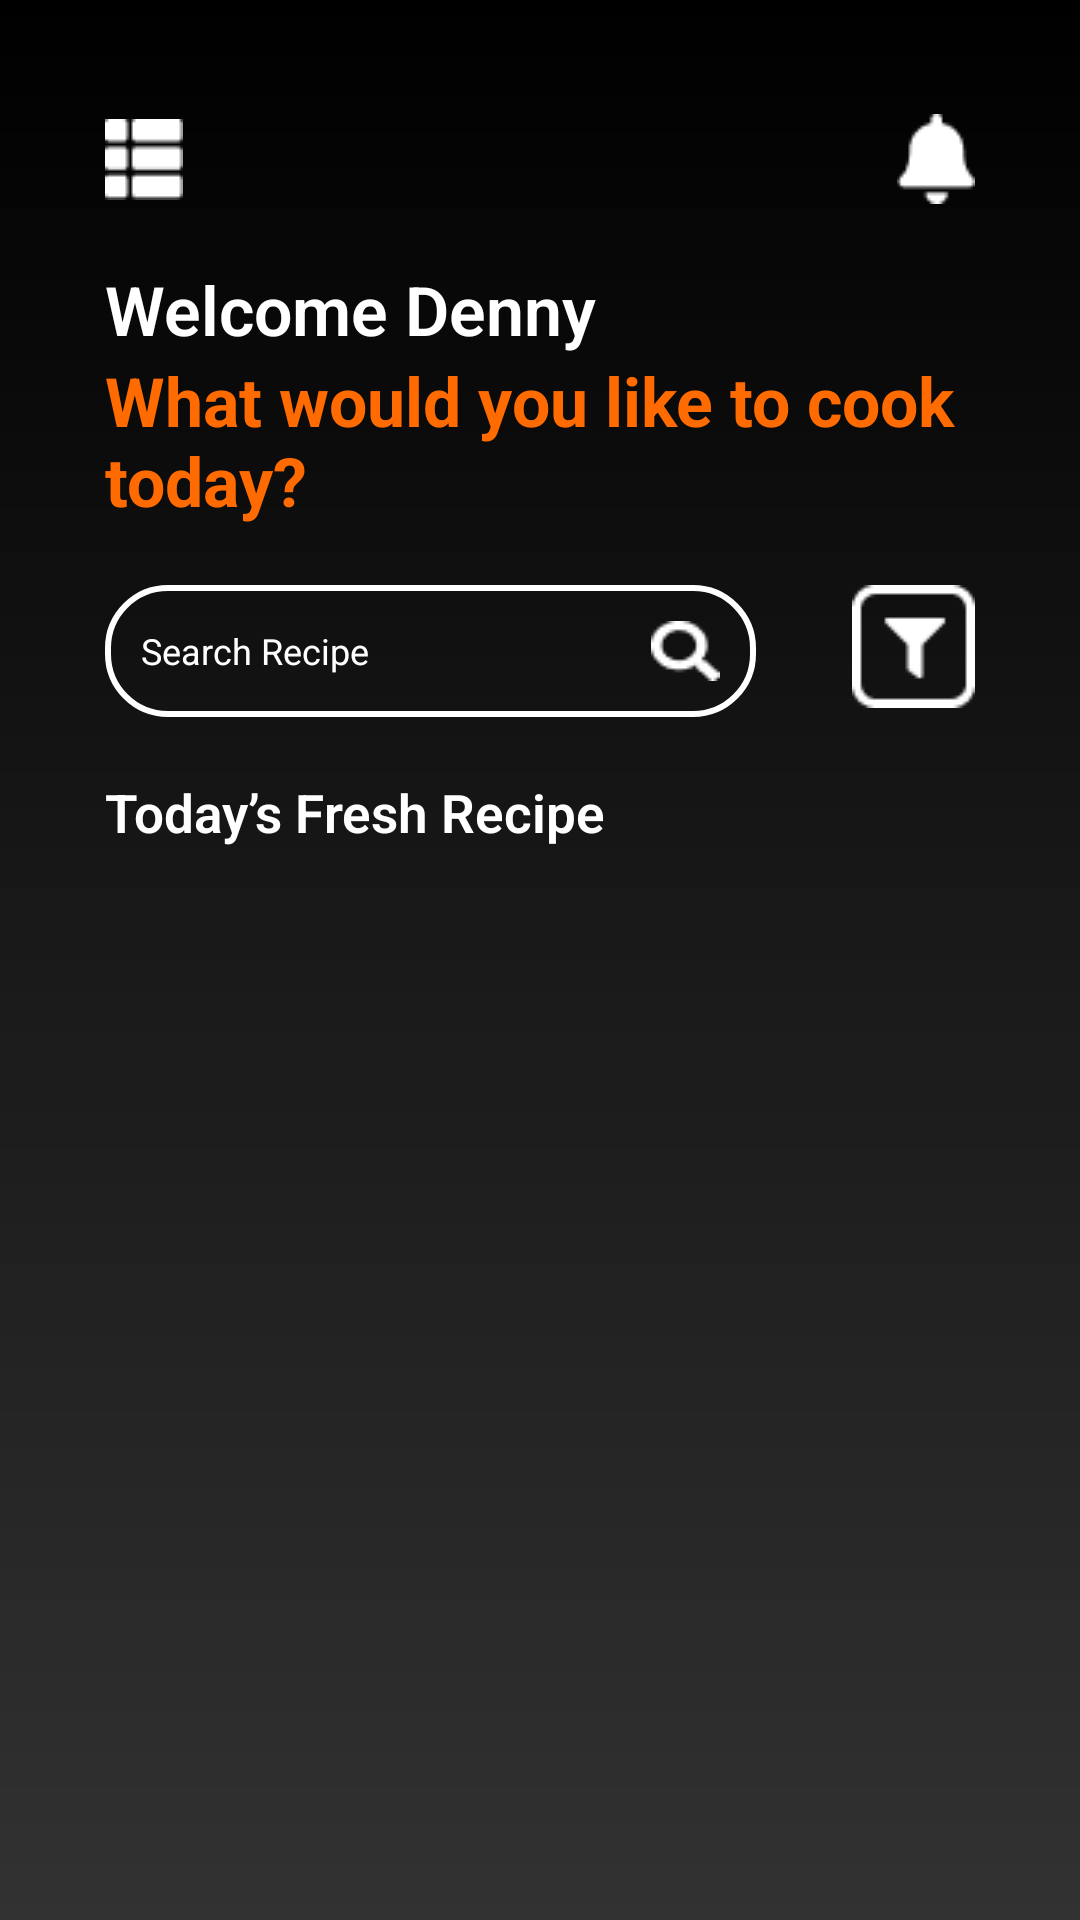

The Android layout XML behind this screen, and the referenced resources:
<!-- AndroidManifest.xml: application theme Theme.Mealreciepttesttask -->
<!-- res/layout/fragment_home.xml -->
<?xml version="1.0" encoding="utf-8"?>
<androidx.drawerlayout.widget.DrawerLayout xmlns:android="http://schemas.android.com/apk/res/android"
    xmlns:app="http://schemas.android.com/apk/res-auto"
    xmlns:tools="http://schemas.android.com/tools"
    android:id="@+id/drawerLayout"
    android:layout_width="match_parent"

    android:layout_height="match_parent"
    android:fitsSystemWindows="true">


    <androidx.constraintlayout.widget.ConstraintLayout
        android:layout_width="match_parent"
        android:layout_height="match_parent"
        android:background="@drawable/background_gradient"

        tools:context=".ui.fragment.home.HomeFragment">


        <androidx.constraintlayout.widget.ConstraintLayout
            android:id="@+id/top_bar"
            android:layout_width="match_parent"
            android:layout_height="wrap_content"
            android:layout_marginHorizontal="35dp"
            android:layout_marginTop="38dp"
            app:layout_constraintTop_toTopOf="parent">

            <ImageView
                android:id="@+id/btn_menu"
                android:layout_width="wrap_content"
                android:layout_height="wrap_content"
                android:src="@drawable/menu"
                app:layout_constraintBottom_toBottomOf="parent"
                app:layout_constraintStart_toStartOf="parent"
                app:layout_constraintTop_toTopOf="parent" />

            <ImageView
                android:layout_width="wrap_content"
                android:layout_height="wrap_content"
                android:src="@drawable/notif"
                app:layout_constraintBottom_toBottomOf="parent"
                app:layout_constraintEnd_toEndOf="parent"
                app:layout_constraintTop_toTopOf="parent" />

        </androidx.constraintlayout.widget.ConstraintLayout>


        <LinearLayout
            android:id="@+id/frame1"
            android:layout_width="match_parent"
            android:layout_height="wrap_content"
            android:layout_marginTop="20dp"
            android:orientation="vertical"
            android:layout_marginHorizontal="35dp"
            app:layout_constraintTop_toBottomOf="@id/top_bar">

            <LinearLayout
                android:layout_width="match_parent"
                android:layout_height="wrap_content"
                android:orientation="vertical">

                <TextView
                    style="@style/RegularTextStyle"
                    android:layout_width="wrap_content"
                    android:layout_height="wrap_content"
                    android:lineHeight="29sp"
                    android:text="@string/welcome_denny"
                    android:textFontWeight="600"
                    android:textSize="22.69sp" />

                <TextView
                    style="@style/RegularTextStyle"
                    android:layout_width="wrap_content"
                    android:layout_height="wrap_content"
                    android:text="@string/what_would_you_like_to_cook_today"
                    android:textColor="@color/colorPrimary"
                    android:textFontWeight="700"
                    android:textSize="22.69sp" />
            </LinearLayout>

            <LinearLayout
                android:layout_width="match_parent"
                android:layout_height="wrap_content"
                android:layout_marginTop="19.5dp"
                android:orientation="horizontal">

                <EditText
                    android:id="@+id/passwordEditText"
                    style="@style/RegularTextStyle"
                    android:layout_width="0dp"
                    android:layout_height="wrap_content"
                    android:layout_weight="1"
                    android:background="@drawable/login_btn"
                    android:backgroundTint="@color/white"
                    android:drawableEnd="@drawable/lupa"
                    android:drawablePadding="10dp"
                    android:hint="@string/search_recipe"
                    android:imeOptions="actionNext"
                    android:inputType="textPassword"
                    android:padding="12dp"
                    android:singleLine="true"
                    android:textColor="@color/white"
                    android:textColorHint="@color/white"
                    android:textSize="12sp"
                    tools:ignore="TextFields" />

                <ImageView
                    android:layout_width="wrap_content"
                    android:layout_height="wrap_content"
                    android:layout_marginLeft="32dp"
                    android:src="@drawable/sorting" />
            </LinearLayout>

            <LinearLayout
                android:layout_width="match_parent"
                android:layout_height="wrap_content"
                android:layout_marginTop="20dp"
                android:orientation="horizontal">

                <TextView
                    style="@style/RegularTextStyle"
                    android:layout_width="wrap_content"
                    android:layout_height="wrap_content"
                    android:text="@string/today_s_fresh_recipe"
                    android:textFontWeight="600"
                    android:textSize="17.5sp" />
            </LinearLayout>




        </LinearLayout>
        <androidx.core.widget.NestedScrollView
            android:layout_width="match_parent"
            android:layout_height="0dp"
            app:layout_constraintTop_toBottomOf="@id/frame1"
            app:layout_constraintBottom_toBottomOf="parent"
            >
            <LinearLayout
                android:layout_width="match_parent"
                android:layout_height="match_parent"
                android:orientation="vertical">
                <androidx.recyclerview.widget.RecyclerView
                    android:layout_width="match_parent"
                    android:layout_height="wrap_content"
                    tools:listitem="@layout/item_meal"
                    app:layoutManager="androidx.recyclerview.widget.GridLayoutManager"
                    app:spanCount="2"
                    tools:itemCount="2"
                    android:layout_marginHorizontal="24dp"
                    android:id="@+id/rv"
                    android:nestedScrollingEnabled="false"/>
            </LinearLayout>
        </androidx.core.widget.NestedScrollView>



    </androidx.constraintlayout.widget.ConstraintLayout>

    <FrameLayout
        android:id="@+id/error_layout"
        android:layout_width="match_parent"
        android:layout_height="match_parent"
        android:background="#6F999999"
        android:visibility="gone">

        <ProgressBar
            android:id="@+id/progress_bar_home"
            style="?android:attr/progressBarStyle"
            android:layout_width="wrap_content"
            android:layout_height="wrap_content"
            android:layout_gravity="center"
            android:visibility="visible" />

        <TextView
            android:id="@+id/error_text_main"
            style="@style/RegularTextStyle"
            android:layout_height="wrap_content"
            android:layout_gravity="center"
            android:layout_marginTop="32dp"
            android:textColor="#FF0000"
            app:layout_constraintBottom_toBottomOf="parent"
            app:layout_constraintEnd_toEndOf="parent"
            app:layout_constraintStart_toStartOf="parent"
            app:layout_constraintTop_toBottomOf="@+id/tab_layout"
            tools:text="Nimadir xato ketdi!" />
    </FrameLayout>

    <com.google.android.material.navigation.NavigationView
        android:id="@+id/navigation_view"
        android:layout_width="wrap_content"
        android:layout_height="match_parent"
        android:layout_gravity="start"
        android:background="@drawable/nav_drawer_back"
        app:headerLayout="@layout/menu_header"
        app:itemHorizontalPadding="36dp"
        app:itemIconTint="@color/white"
        app:itemTextAppearance="@style/CustomNavigationViewItemText"
        app:itemTextColor="@color/white"
        app:itemVerticalPadding="20dp"
        app:menu="@menu/menu" />
</androidx.drawerlayout.widget.DrawerLayout>
<!-- res/layout/item_meal.xml (included above) -->
<?xml version="1.0" encoding="utf-8"?>
<androidx.constraintlayout.widget.ConstraintLayout xmlns:android="http://schemas.android.com/apk/res/android"
    xmlns:app="http://schemas.android.com/apk/res-auto"
    android:id="@+id/btn_meal1"
    android:layout_margin="8dp"
    android:layout_width="match_parent"
    android:layout_height="215dp"
    android:layout_weight="1"
    android:background="@drawable/rectangle_for_meal">

    <ImageView
        android:id="@+id/btn_favourites"
        android:layout_width="wrap_content"
        android:layout_height="wrap_content"
        android:layout_margin="12dp"
        android:src="@drawable/unselected_fav"
        app:layout_constraintLeft_toLeftOf="parent"
        app:layout_constraintTop_toTopOf="parent" />

    <ImageView
        android:id="@+id/img_meal"
        android:layout_width="99dp"
        android:layout_height="87dp"
        android:layout_margin="12dp"
        android:src="@drawable/photo_meal"
        app:layout_constraintRight_toRightOf="parent"
        app:layout_constraintTop_toTopOf="parent" />

    <TextView
        android:id="@+id/meal_type"
        style="@style/RegularTextStyle"
        android:layout_width="wrap_content"
        android:layout_height="wrap_content"
        android:layout_marginLeft="12dp"
        android:lineHeight="29sp"
        android:text="Breakfast"
        android:textColor="#2958FF"
        android:textFontWeight="600"
        android:textSize="9.69sp"
        app:layout_constraintLeft_toLeftOf="parent"
        app:layout_constraintTop_toBottomOf="@id/img_meal" />

    <TextView
        android:id="@+id/meal_name"
        style="@style/RegularTextStyle"
        android:layout_width="wrap_content"
        android:layout_height="wrap_content"
        android:text="Toast with Berries"
        android:textColor="#FFFFFF"
        android:textFontWeight="600"
        android:textSize="9.69sp"
        app:layout_constraintLeft_toLeftOf="@id/meal_type"
        app:layout_constraintTop_toBottomOf="@id/meal_type" />

    <ImageView
        android:id="@+id/img_timer"
        android:layout_width="wrap_content"
        android:layout_height="wrap_content"
        android:layout_marginTop="16dp"
        android:src="@drawable/timer"
        app:layout_constraintLeft_toLeftOf="@id/meal_name"
        app:layout_constraintTop_toBottomOf="@id/meal_name" />

    <TextView
        android:id="@+id/tv_timer"
        style="@style/RegularTextStyle"
        android:layout_width="wrap_content"
        android:layout_height="wrap_content"
        android:layout_marginLeft="8dp"
        android:text="10:03"
        android:textColor="@color/colorPrimary"
        android:textFontWeight="600"
        android:textSize="9.69sp"
        app:layout_constraintBottom_toBottomOf="@id/img_timer"
        app:layout_constraintLeft_toRightOf="@id/img_timer"
        app:layout_constraintTop_toTopOf="@id/img_timer" />

    <ImageView
        android:layout_width="wrap_content"
        android:layout_height="wrap_content"
        android:src="@drawable/rate"
        app:layout_constraintBottom_toBottomOf="parent"
        app:layout_constraintLeft_toLeftOf="@id/img_timer"
        app:layout_constraintTop_toBottomOf="@id/img_timer" />

</androidx.constraintlayout.widget.ConstraintLayout>
<!-- res/layout/menu_header.xml (included above) -->
<?xml version="1.0" encoding="utf-8"?>
<LinearLayout xmlns:android="http://schemas.android.com/apk/res/android"
    style="@style/ThemeOverlay.AppCompat.Dark"
    android:layout_width="match_parent"
    android:layout_height="wrap_content"
    android:orientation="horizontal"
    android:paddingTop="60dp"
android:paddingBottom="20dp"
    android:paddingRight="26dp"
    android:paddingLeft="36dp">

    <ImageView
        android:layout_width="wrap_content"
        android:layout_height="wrap_content"
        android:layout_marginLeft="10dp"

        android:src="@drawable/user_photo" />

    <LinearLayout
        android:layout_width="wrap_content"
        android:layout_height="wrap_content"
        android:layout_gravity="center"
        android:layout_marginLeft="19dp"
        android:layout_weight="1"
        android:orientation="vertical">

        <TextView
            style="@style/RegularTextStyle"
            android:layout_width="wrap_content"
            android:layout_height="wrap_content"
            android:lineHeight="29sp"
            android:text="@string/denny"
            android:textFontWeight="600"
            android:textSize="27.59sp" />

        <TextView
            style="@style/RegularTextStyle"
            android:layout_width="wrap_content"
            android:layout_height="wrap_content"
            android:text="@string/view_profile"
            android:textColor="@color/colorPrimary"
            android:textFontWeight="700"
            android:textSize="12.12sp" />
    </LinearLayout>

    <ImageView
        android:id="@+id/btn_close_drawer"
        android:layout_width="wrap_content"
        android:layout_height="wrap_content"
        android:layout_gravity="center"
        android:src="@drawable/close_drawer" />


</LinearLayout>
<!-- resources referenced by this layout -->
<resources>
  <color name="colorPrimary">#FF6B00</color>
  <color name="white">#FFFFFFFF</color>
  <!-- drawable background_gradient (drawable) -->
  <?xml version="1.0" encoding="utf-8"?>
  <shape xmlns:android="http://schemas.android.com/apk/res/android">
      <gradient
          android:angle="90"
          android:startColor="#CC000000"
          android:endColor="#000000"
          android:type="linear" />
  </shape>
  <!-- drawable close_drawer: png bitmap (drawable, 346 bytes) -->
  <!-- drawable login_btn (drawable) -->
  <?xml version="1.0" encoding="utf-8"?>
  <shape xmlns:android="http://schemas.android.com/apk/res/android"
      android:shape="rectangle">
  
      <solid android:color="@android:color/transparent" />
  
      <corners android:radius="20dp" />
  
      <stroke
          android:width="2dp"
          android:color="#FFFFFF" />
  
  </shape>
  <!-- drawable lupa: png bitmap (drawable, 376 bytes) -->
  <!-- drawable menu: png bitmap (drawable, 343 bytes) -->
  <!-- drawable nav_drawer_back: png bitmap (drawable, 330826 bytes) -->
  <!-- drawable notif: png bitmap (drawable, 384 bytes) -->
  <!-- drawable photo_meal: png bitmap (drawable, 21089 bytes) -->
  <!-- drawable rate: png bitmap (drawable, 868 bytes) -->
  <!-- drawable rectangle_for_meal (drawable) -->
  <vector xmlns:android="http://schemas.android.com/apk/res/android"
      android:width="168dp"
      android:height="216dp"
      android:viewportWidth="168"
      android:viewportHeight="216">
    <path
        android:pathData="M20,0L148,0A20,20 0,0 1,168 20L168,196A20,20 0,0 1,148 216L20,216A20,20 0,0 1,0 196L0,20A20,20 0,0 1,20 0z"
        android:fillColor="#707070"
        android:fillAlpha="0.4"/>
  </vector>
  <!-- drawable sorting: png bitmap (drawable, 503 bytes) -->
  <!-- drawable timer: png bitmap (drawable, 255 bytes) -->
  <!-- drawable unselected_fav: png bitmap (drawable, 432 bytes) -->
  <!-- drawable user_photo: png bitmap (drawable, 11124 bytes) -->
  <string name="denny">Denny</string>
  <string name="search_recipe">Search Recipe</string>
  <string name="today_s_fresh_recipe">Today’s Fresh Recipe</string>
  <string name="view_profile">View Profile</string>
  <string name="welcome_denny">Welcome Denny</string>
  <string name="what_would_you_like_to_cook_today">What would you like to cook today?</string>
  <style name="CustomNavigationViewItemText" parent="TextAppearance.AppCompat.Body1">
          <item name="android:textSize">24sp</item> 
          <item name="android:textColor">@color/white</item> 
          <item name="fontFamily">@font/lora</item> 
      </style>
  <style name="RegularTextStyle">
          <item name="android:layout_width">wrap_content</item>
          <item name="android:layout_height">wrap_content</item>
          <item name="fontFamily">@font/lora</item>
          <item name="android:textColor">@color/white</item>
  
      </style>
  <style name="Theme.Mealreciepttesttask" parent="Base.Theme.Mealreciepttesttask" />
  <style name="Base.Theme.Mealreciepttesttask" parent="Theme.Material3.DayNight.NoActionBar">
          
          
      </style>
</resources>
